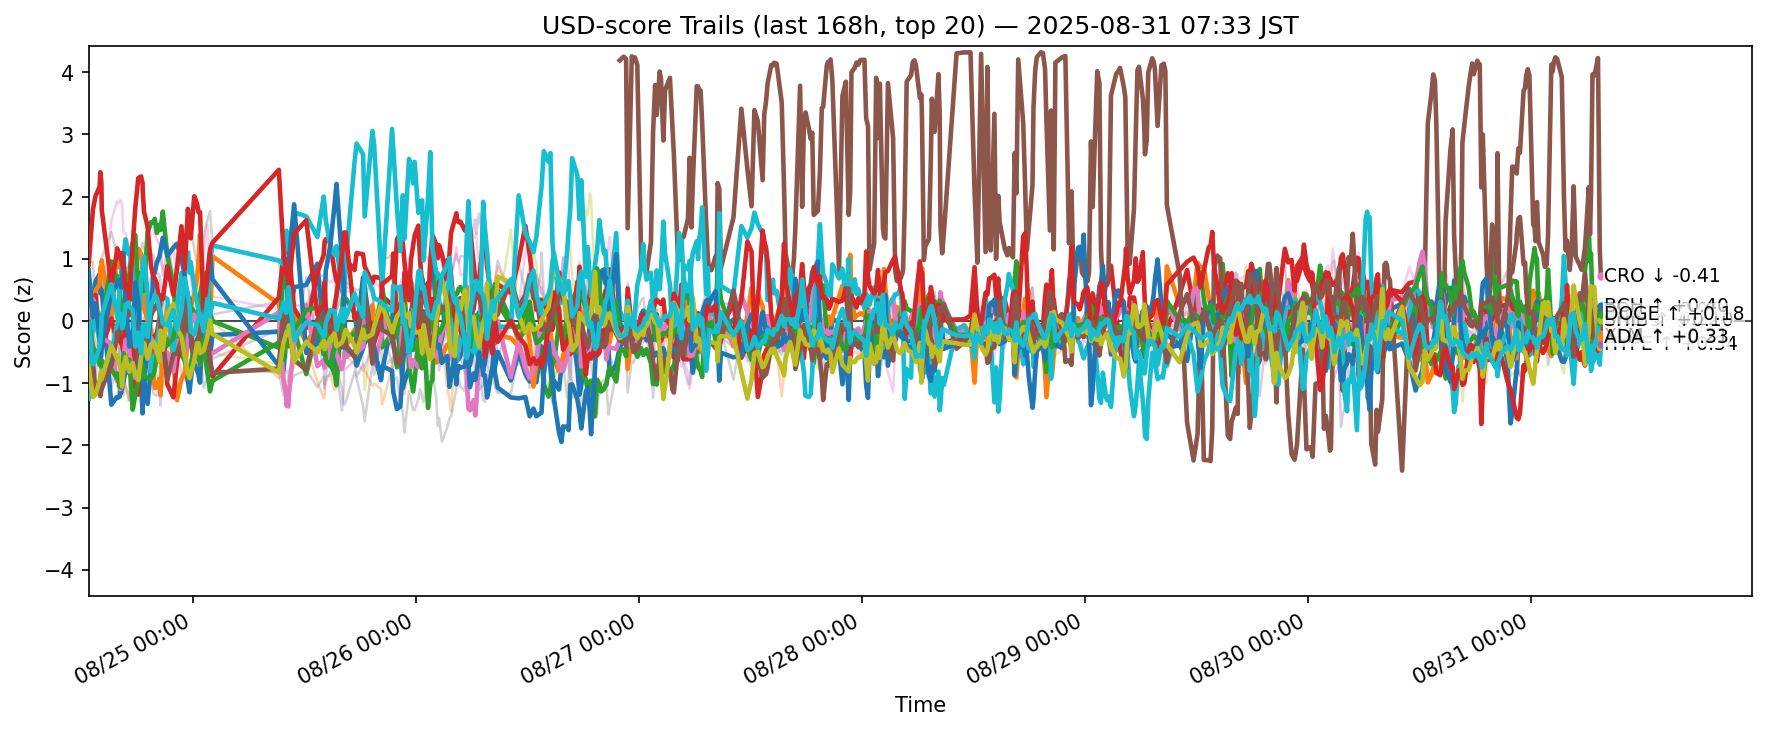

Data behind this chart, as committed beside it:
ts, side, symbol, score
2025-08-24 03:48:43.503669+00:00, usd, ADA, -0.3041
2025-08-24 03:48:43.503669+00:00, usd, AVAX, 0.487
2025-08-24 03:48:43.503669+00:00, usd, BCH, 0.3012
2025-08-24 03:48:43.503669+00:00, usd, BNB, -0.5471
2025-08-24 03:48:43.503669+00:00, usd, BTC, -0.344
2025-08-24 03:48:43.503669+00:00, usd, DOGE, -0.06623
2025-08-24 03:48:43.503669+00:00, usd, DOT, 0.1444
2025-08-24 03:48:43.503669+00:00, usd, ETH, 0.9441
2025-08-24 03:48:43.503669+00:00, usd, HBAR, -0.1846
2025-08-24 03:48:43.503669+00:00, usd, HYPE, -1.246
2025-08-24 03:48:43.503669+00:00, usd, LINK, 0.8147
2025-08-24 03:48:43.503669+00:00, usd, LTC, -0.5726
2025-08-24 03:48:43.503669+00:00, usd, SHIB, -0.01554
2025-08-24 03:48:43.503669+00:00, usd, SOL, 0.9052
2025-08-24 03:48:43.503669+00:00, usd, SUI, 0.1223
2025-08-24 03:48:43.503669+00:00, usd, TON, -0.08193
2025-08-24 03:48:43.503669+00:00, usd, TRX, 0.5397
2025-08-24 03:48:43.503669+00:00, usd, UNI, -0.1888
2025-08-24 03:48:43.503669+00:00, usd, XLM, -0.7244
2025-08-24 03:48:43.503669+00:00, usd, XRP, -0.03681
2025-08-24 04:16:10.910332+00:00, usd, ADA, 0.2954
2025-08-24 04:16:10.910332+00:00, usd, AVAX, 0.04671
2025-08-24 04:16:10.910332+00:00, usd, BCH, 0.05593
2025-08-24 04:16:10.910332+00:00, usd, BNB, -0.06808
2025-08-24 04:16:10.910332+00:00, usd, BTC, -0.8457
2025-08-24 04:16:10.910332+00:00, usd, DOGE, 0.3581
2025-08-24 04:16:10.910332+00:00, usd, DOT, 0.02313
2025-08-24 04:16:10.910332+00:00, usd, ETH, 0.9517
2025-08-24 04:16:10.910332+00:00, usd, HBAR, -0.1553
2025-08-24 04:16:10.910332+00:00, usd, HYPE, 0.0333
2025-08-24 04:16:10.910332+00:00, usd, LINK, 0.061
2025-08-24 04:16:10.910332+00:00, usd, LTC, -0.1578
2025-08-24 04:16:10.910332+00:00, usd, SHIB, -0.4137
2025-08-24 04:16:10.910332+00:00, usd, SOL, 1.79
2025-08-24 04:16:10.910332+00:00, usd, SUI, -0.03713
2025-08-24 04:16:10.910332+00:00, usd, TON, -0.6411
2025-08-24 04:16:10.910332+00:00, usd, TRX, -0.02566
2025-08-24 04:16:10.910332+00:00, usd, UNI, 0.5945
2025-08-24 04:16:10.910332+00:00, usd, XLM, -1.224
2025-08-24 04:16:10.910332+00:00, usd, XRP, -0.6946
2025-08-24 04:32:52.945821+00:00, usd, ADA, 0.6344
2025-08-24 04:32:52.945821+00:00, usd, AVAX, 0.4897
2025-08-24 04:32:52.945821+00:00, usd, BCH, -0.07508
2025-08-24 04:32:52.945821+00:00, usd, BNB, 0.4186
2025-08-24 04:32:52.945821+00:00, usd, BTC, -0.8784
2025-08-24 04:32:52.945821+00:00, usd, DOGE, 0.2511
2025-08-24 04:32:52.945821+00:00, usd, DOT, 0.4702
2025-08-24 04:32:52.945821+00:00, usd, ETH, 0.2008
2025-08-24 04:32:52.945821+00:00, usd, HBAR, -0.3847
2025-08-24 04:32:52.945821+00:00, usd, HYPE, -0.008927
2025-08-24 04:32:52.945821+00:00, usd, LINK, 0.284
2025-08-24 04:32:52.945821+00:00, usd, LTC, 0.08433
2025-08-24 04:32:52.945821+00:00, usd, SHIB, -0.4894
2025-08-24 04:32:52.945821+00:00, usd, SOL, 2.01
2025-08-24 04:32:52.945821+00:00, usd, SUI, 0.446
2025-08-24 04:32:52.945821+00:00, usd, TON, -1.135
2025-08-24 04:32:52.945821+00:00, usd, TRX, -0.4161
2025-08-24 04:32:52.945821+00:00, usd, UNI, -0.1357
2025-08-24 04:32:52.945821+00:00, usd, XLM, -1.186
2025-08-24 04:32:52.945821+00:00, usd, XRP, -0.6326
... 11,060 more rows
